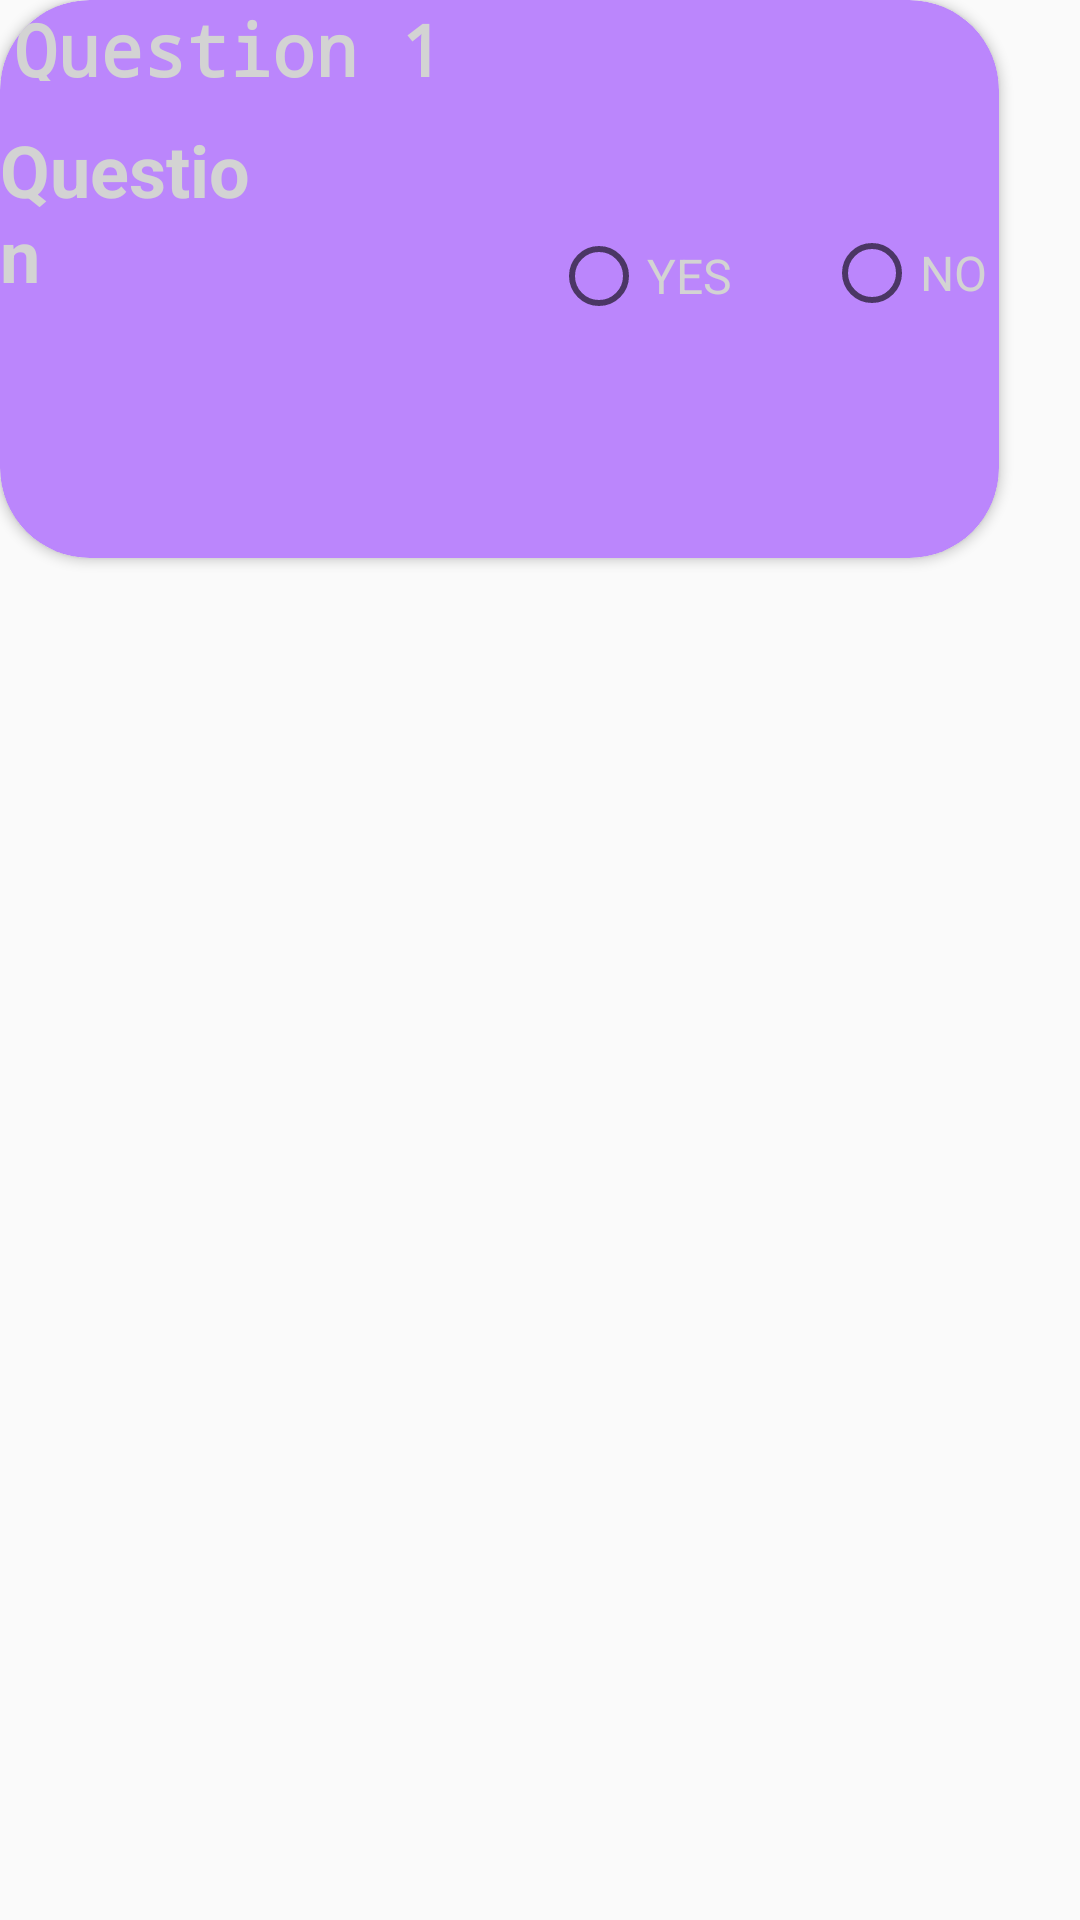

Layout XML and referenced resources for this Android screen:
<!-- AndroidManifest.xml: application theme Theme.Hosp_sign_up -->
<!-- res/layout/fragment_card_view.xml -->
<?xml version="1.0" encoding="utf-8"?>
<RelativeLayout xmlns:android="http://schemas.android.com/apk/res/android"
    xmlns:tools="http://schemas.android.com/tools"
    android:layout_width="match_parent"
    android:layout_height="match_parent"
    xmlns:app="http://schemas.android.com/apk/res-auto"
    tools:context=".card_view">

    
    <androidx.cardview.widget.CardView
        android:id="@+id/cv"
        android:layout_width="356dp"
        android:layout_height="238dp"
        android:layout_alignParentEnd="true"
        android:layout_alignParentBottom="true"
        android:layout_marginEnd="27dp"
        android:layout_marginBottom="454dp"
        app:cardCornerRadius="30dp"
        android:backgroundTint="@color/purple_200">

        <RelativeLayout
            android:layout_width="match_parent"
            android:layout_height="match_parent">


            <TextView
                android:id="@+id/textView2"
                android:layout_width="wrap_content"
                android:layout_height="wrap_content"
                android:layout_alignParentEnd="true"
                android:layout_alignParentBottom="true"
                android:layout_marginEnd="185dp"
                android:layout_marginBottom="159dp"
                android:text="Question 1"
                android:textColor="#D3D3D3"
                android:textSize="24sp"
                android:textStyle="bold"
                android:typeface="monospace" />

            <RadioGroup
                android:layout_width="wrap_content"
                android:layout_height="wrap_content" />

            <RadioGroup
                android:layout_width="wrap_content"
                android:layout_height="wrap_content"
                android:layout_alignParentEnd="true"
                android:layout_alignParentBottom="true"
                android:layout_marginEnd="356dp"
                android:layout_marginBottom="238dp" />

            <RadioButton
                android:id="@+id/radioButton"
                style="bold"
                android:layout_width="wrap_content"
                android:layout_height="wrap_content"
                android:layout_alignParentEnd="true"
                android:layout_alignParentBottom="true"
                android:layout_marginEnd="4dp"
                android:layout_marginBottom="79dp"
                android:text="NO"
                android:textColor="#D3D3D3"
                android:textSize="16dp" />

            <RadioButton
                android:id="@+id/radioButton2"
                style="bold"
                android:layout_width="wrap_content"
                android:layout_height="wrap_content"
                android:layout_alignParentEnd="true"
                android:layout_alignParentBottom="true"
                android:layout_marginEnd="89dp"
                android:layout_marginBottom="78dp"
                android:text="YES"
                android:textColor="#D3D3D3"
                android:textSize="16dp" />

            <TextView
                android:id="@+id/textView3"
                android:layout_width="wrap_content"
                android:layout_height="wrap_content"
                android:layout_alignParentEnd="true"
                android:layout_alignParentBottom="true"
                android:layout_marginEnd="240dp"
                android:layout_marginBottom="85dp"
                android:text="Question"
                android:textColor="#D3D3D3"
                android:textSize="24sp"
                android:textStyle="bold" />
        </RelativeLayout>


    </androidx.cardview.widget.CardView>

</RelativeLayout>
<!-- resources referenced by this layout -->
<resources>
  <style name="Theme.Hosp_sign_up" parent="Theme.AppCompat.Light.NoActionBar">
          
          <item name="colorPrimary">@color/purple_500</item>
          <item name="colorPrimaryDark">@color/purple_700</item>
          <item name="colorAccent">@color/teal_200</item>
          
      </style>
  <!-- not gathered from this repository: default colours our renderer supplied (Android Studio template values) -->
  <color name="purple_200">#FFBB86FC</color>
  <color name="purple_500">#FF6200EE</color>
  <color name="purple_700">#FF3700B3</color>
  <color name="teal_200">#FF03DAC5</color>
</resources>
